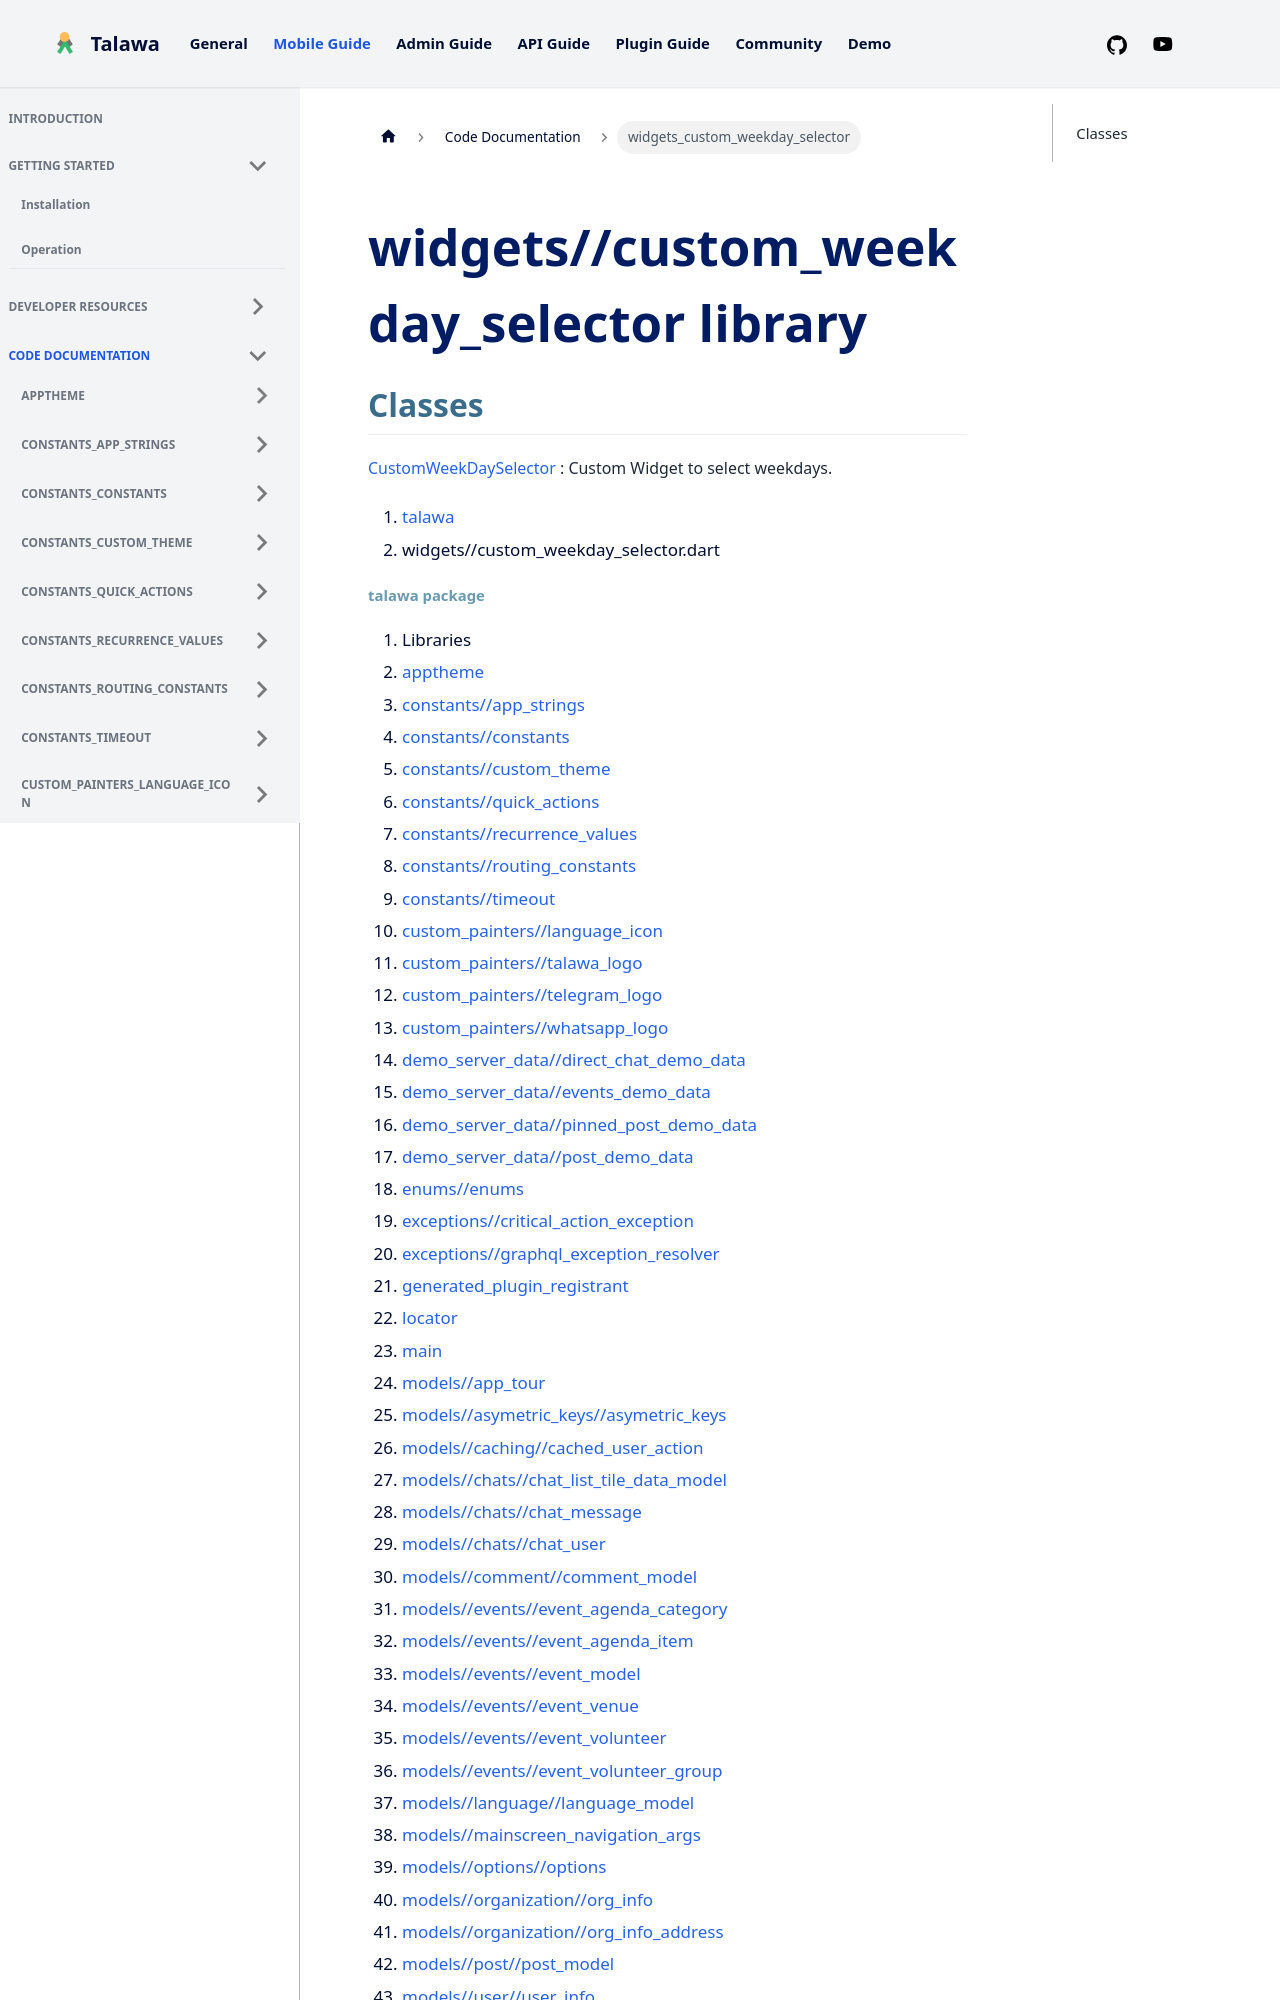

repository: PalisadoesFoundation/talawa · page: docs/auto-docs/widgets_custom_weekday_selector/index.html · generator: docusaurus

---
title: "widgets_custom_weekday_selector"
---


<div>

# widgets//custom_weekday_selector library

</div>


## Classes

[CustomWeekDaySelector](../widgets_custom_weekday_selector/CustomWeekDaySelector-class.md)
:   Custom Widget to select weekdays.







1.  [talawa](../index.md)
2.  widgets//custom_weekday_selector.dart
